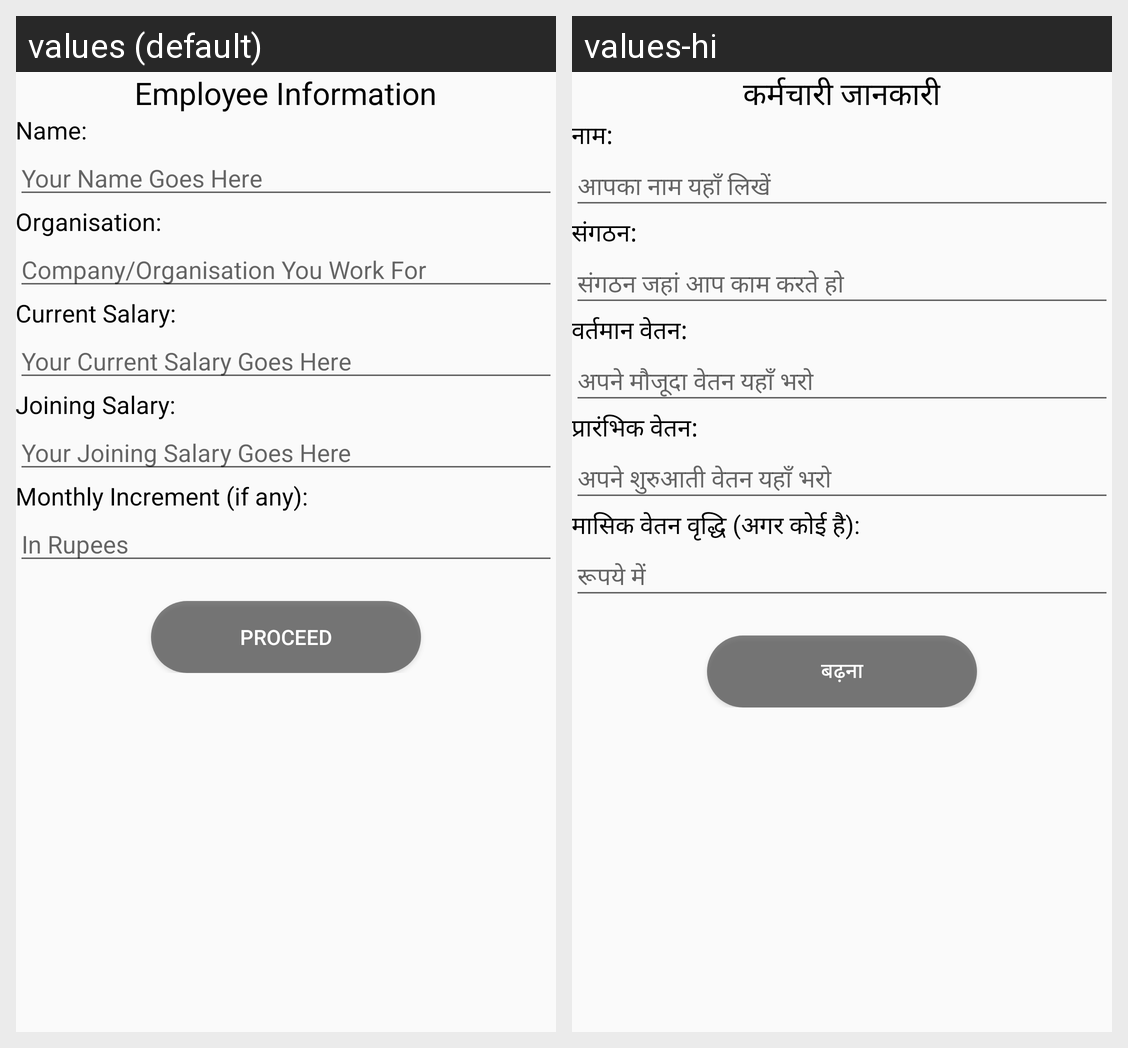

Strings drawn on this Android screen and how each of the app's shown locales translates them:
Android screen res/layout/activity_form_empolyee.xml rendered under 2 locales, left to right: values (default), values-hi. Device: Nexus 5 (rendered at 1080×1920; each locale shown at half size, 540×960, under a caption strip naming it); theme AppTheme.
Strings drawn on this screen, with the default value and each locale's value (text and hints the layout hard-codes, and strings that could not be matched under every locale, appear in the picture but are not listed):

header1
  values: Employee Information
  values-hi: कर्मचारी जानकारी

name
  values: Name:
  values-hi: नाम:

name_hint
  values: Your Name Goes Here
  values-hi: आपका नाम यहाँ लिखें

organisation
  values: Organisation:
  values-hi: संगठन:

org_hint
  values: Company/Organisation You Work For
  values-hi: संगठन जहां आप काम करते हो

cur_sal
  values: Current Salary:
  values-hi: वर्तमान वेतन:

curr_sal_hint
  values: Your Current Salary Goes Here
  values-hi: अपने मौजूदा वेतन यहाँ भरो

join_sal
  values: Joining Salary:
  values-hi: प्रारंभिक वेतन:

join_sal_hint
  values: Your Joining Salary Goes Here
  values-hi: अपने शुरुआती वेतन यहाँ भरो

inc
  values: Monthly Increment (if any):
  values-hi: मासिक वेतन वृद्धि (अगर कोई है):

rs
  values: In Rupees
  values-hi: रूपये में

proceed
  values: Proceed
  values-hi: बढ़ना
